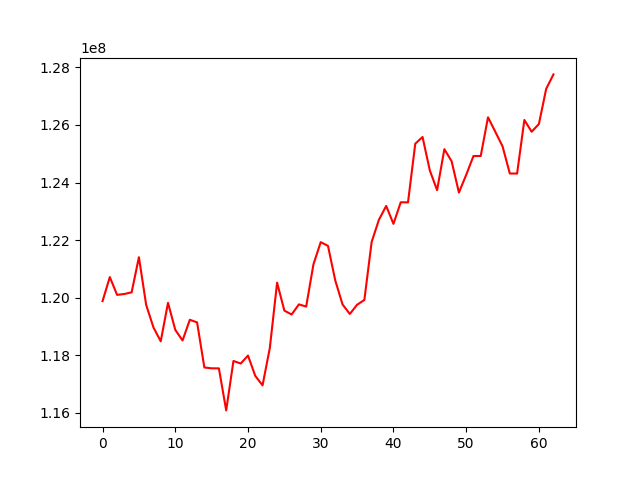

The file beside this chart, header and first rows:
, 0
0, 119881619
1, 120716628
2, 120098953
3, 120129068
4, 120187120
5, 121407609
6, 119749351
7, 118968252
8, 118485992
9, 119822070
10, 118885158
11, 118514275
12, 119234369
13, 119141851
14, 117577174
15, 117548434
16, 117545865
17, 116086731
18, 117803636
19, 117714327
20, 117990520
21, 117284462
22, 116956797
23, 118252515
24, 120523282
25, 119552272
26, 119417243
27, 119769067
28, 119692043
29, 121160345
30, 121929968
31, 121799428
32, 120598005
33, 119765801
34, 119435945
35, 119755615
36, 119922495
37, 121934782
38, 122706168
39, 123187319
40, 122564738
41, 123313787
42, 123312082
43, 125349425
44, 125582168
45, 124421808
46, 123735096
47, 125158666
48, 124738419
49, 123651459
50, 124265589
51, 124921003
52, 124921941
53, 126265890
54, 125765616
55, 125257127
56, 124313229
57, 124312133
58, 126172731
59, 125763307
... 3 more rows
